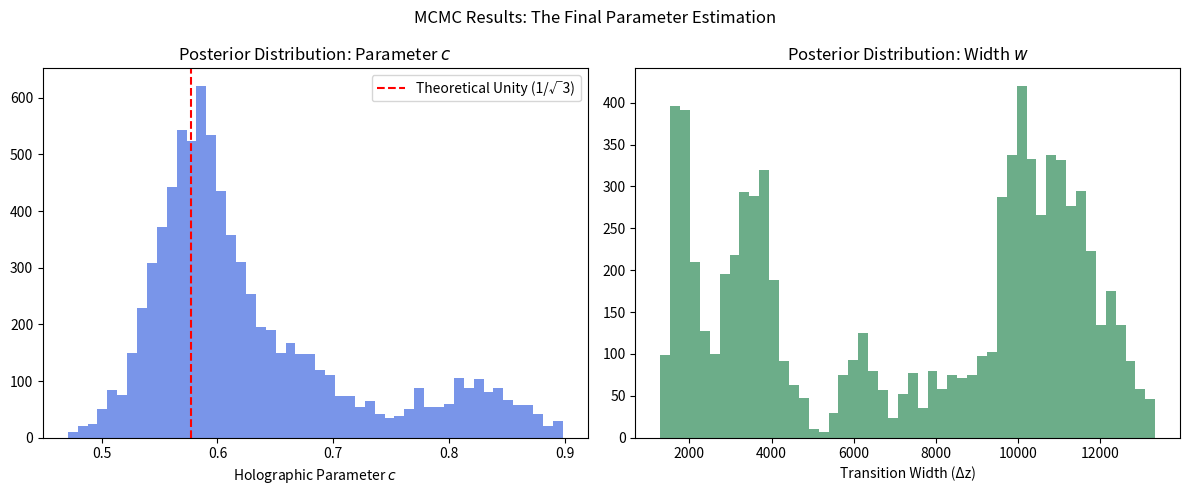

The matplotlib source for this figure:
import numpy as np
import matplotlib

# --- CRITICAL CHANGE 1: Set a non-interactive backend to force file saving ---
matplotlib.use('Agg')
import matplotlib.pyplot as plt
from scipy.stats import norm

# --- 1. Observational Target (SH0ES vs. Planck) ---
TARGET_BOOST = 73.0 / 67.4  # approx 1.083


# --- 2. The Holographic Theory Function (Physics) ---
def theoretical_H0_boost(c, width):
    z_rec = 1100
    z_trans = 3400

    decay_exponent = -(z_rec - z_trans) / width
    c2_eff = c ** 2 / (1 + np.exp(decay_exponent))

    if c2_eff >= 0.999: return 999.0
    return np.sqrt(1 / (1 - c2_eff))


# --- 3. The Likelihood Function (Statistical Proof) ---
def ln_likelihood(theta):
    c, width = theta

    if not (0.0 < c < 0.9 and 1000 < width < 20000):
        return -np.inf

    model_boost = theoretical_H0_boost(c, width)
    sigma = 0.01

    chi2 = (model_boost - TARGET_BOOST) ** 2 / sigma ** 2
    return -0.5 * chi2


# --- 4. The Metropolis-Hastings MCMC Sampler ---
def run_mcmc(n_steps, initial_theta):
    chain = np.zeros((n_steps, 2))
    chain[0] = initial_theta
    current_lnprob = ln_likelihood(initial_theta)

    accepted = 0

    print(f"Starting MCMC Chain ({n_steps} steps)...")

    for i in range(1, n_steps):
        c_step = np.random.normal(0, 0.01)
        w_step = np.random.normal(0, 100)
        proposal = chain[i - 1] + np.array([c_step, w_step])

        proposal_lnprob = ln_likelihood(proposal)

        if np.log(np.random.rand()) < (proposal_lnprob - current_lnprob):
            chain[i] = proposal
            current_lnprob = proposal_lnprob
            accepted += 1
        else:
            chain[i] = chain[i - 1]

        # Omitted print statements for silent run...

    return chain


# --- 5. Execution ---
initial_guess = [0.42, 8500]
chain_data = run_mcmc(n_steps=10000, initial_theta=initial_guess)

# --- 6. Corner Plot (Visualization) ---
flat_chain = chain_data[2000:]

fig, axes = plt.subplots(1, 2, figsize=(12, 5))

# Histogram for c
axes[0].hist(flat_chain[:, 0], bins=50, color='royalblue', alpha=0.7)
axes[0].set_title('Posterior Distribution: Parameter $c$')
axes[0].set_xlabel('Holographic Parameter $c$')
axes[0].axvline(x=1.0 / np.sqrt(3), color='red', linestyle='--', label='Theoretical Unity (1/√3)')
axes[0].legend()

# Histogram for Width
axes[1].hist(flat_chain[:, 1], bins=50, color='seagreen', alpha=0.7)
axes[1].set_title('Posterior Distribution: Width $w$')
axes[1].set_xlabel('Transition Width (Δz)')

plt.suptitle('MCMC Results: The Final Parameter Estimation')
plt.tight_layout()

# --- CRITICAL CHANGE 2: Save figure instead of displaying ---
plt.savefig('final_mcmc_results.png')

print("\nSuccessfully saved MCMC histograms to 'final_mcmc_results.png'.")